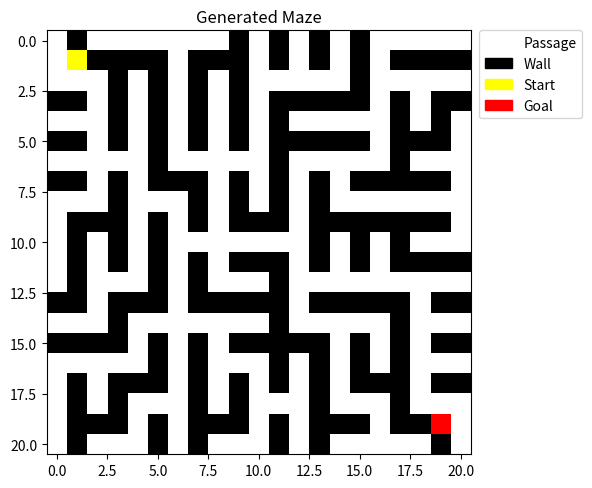
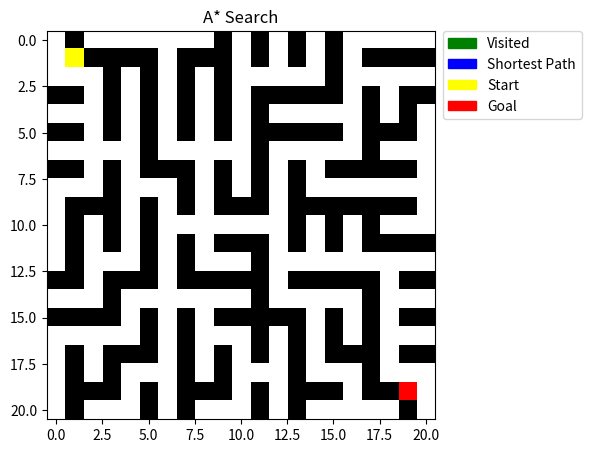

Recreate these plots in Python, in order.
import numpy as np
import heapq
import matplotlib.pyplot as plt
from matplotlib.animation import FuncAnimation
import time
from matplotlib import colors
from matplotlib.patches import Patch

maze_cmap = colors.ListedColormap(["white","black","green","blue","yellow","red"])
maze_norm = colors.BoundaryNorm([0,1,2,3,4,5,6], maze_cmap.N)

def generate_maze(rows, cols):
    if rows%2==0: rows+=1
    if cols%2==0: cols+=1
    maze = np.ones((rows,cols),dtype=int)
    
    sr, sc = rows//2, cols//2
    maze[sr,sc]=0
    walls = [(sr,sc,sr+dr,sc+dc) 
             for dr,dc in [(-2,0),(2,0),(0,-2),(0,2)]
             if 0<=sr+dr<rows and 0<=sc+dc<cols]
    while walls:
        i = np.random.randint(len(walls))
        r1,c1,r2,c2 = walls.pop(i)
        if maze[r2,c2]==1:
            maze[(r1+r2)//2,(c1+c2)//2] = 0
            maze[r2,c2] = 0
            for dr,dc in [(-2,0),(2,0),(0,-2),(0,2)]:
                nr, nc = r2+dr, c2+dc
                if 0<=nr<rows and 0<=nc<cols and maze[nr,nc]==1:
                    walls.append((r2,c2,nr,nc))
    return maze

def place_start_goal(maze):
    r,c = maze.shape
    start = (1,1)
    goal  = (r-2,c-2)
    maze[start]=0
    maze[goal]=0
    return maze, start, goal

def plot_maze(maze, start, goal, title="Maze"):
    disp = maze.copy()
    disp[start]=4
    disp[goal]=5
    fig, ax = plt.subplots(figsize=(6,6))
    ax.imshow(disp, cmap=maze_cmap, norm=maze_norm)
    ax.set_title(title)
    ax.axis("on")
    patches = [
        Patch(color="white",  label="Passage"),
        Patch(color="black",  label="Wall"),
        Patch(color="yellow", label="Start"),
        Patch(color="red",    label="Goal"),
    ]
    ax.legend(
        handles=patches,
        loc="upper left",
        bbox_to_anchor=(1.02, 1.0),
        bbox_transform=ax.transAxes,
        borderaxespad=0
    )
    plt.tight_layout()
    plt.show()

def get_neighbors(maze, r, c):
    for dr,dc in [(-1,0),(1,0),(0,-1),(0,1)]:
        nr, nc = r+dr, c+dc
        if 0<=nr<maze.shape[0] and 0<=nc<maze.shape[1] and maze[nr,nc]!=1:
            yield (nr, nc)

def manhattan(a, b):
    return abs(a[0]-b[0]) + abs(a[1]-b[1])

def astar(maze, start, goal):
    open_set = [(manhattan(start,goal), 0, start)]
    came_from = {start: None}
    g_score = {start: 0}
    visited = []
    closed = set()
    while open_set:
        _, g, cur = heapq.heappop(open_set)
        if cur in closed:
            continue
        closed.add(cur)
        visited.append(cur)
        if cur == goal:
            path = []
            while cur:
                path.append(cur)
                cur = came_from[cur]
            return path[::-1], visited
        for nbr in get_neighbors(maze, *cur):
            tg = g+1
            if nbr not in g_score or tg<g_score[nbr]:
                g_score[nbr]=tg
                came_from[nbr]=cur
                f = tg + manhattan(nbr, goal)
                heapq.heappush(open_set, (f, tg, nbr))
    return None, visited

def animate_search(maze, start, goal, visit_order, path):
    fig, ax = plt.subplots(figsize=(6,6))
    vis = maze.copy()
    vis[start]=4
    vis[goal]=5
    img = ax.imshow(vis, cmap=maze_cmap, norm=maze_norm)
    ax.set_title("A* Search")
    ax.axis("on")
    legend_patches = [
        Patch(color="green",  label="Visited"),
        Patch(color="blue",   label="Shortest Path"),
        Patch(color="yellow", label="Start"),
        Patch(color="red",    label="Goal"),
    ]
    ax.legend(
        handles=legend_patches,
        loc="upper left",
        bbox_to_anchor=(1.02, 1.0),
        bbox_transform=ax.transAxes,
        borderaxespad=0
    )
    total_frames = len(visit_order) + (len(path) if path else 0) + 50

    def update(i):
        if i < len(visit_order):
            r,c = visit_order[i]
            if (r,c) not in (start, goal):
                vis[r,c] = 2
        elif path and i < len(visit_order) + len(path):
            pr = i - len(visit_order)
            r,c = path[pr]
            if (r,c) not in (start, goal):
                vis[r,c] = 3
        img.set_data(vis)
        return [img]

    anim = FuncAnimation(fig, update, frames=total_frames, interval=50, blit=True, repeat=False)
    plt.tight_layout()
    plt.show()
    return anim 

if __name__ == "__main__":
    np.random.seed(42)
    maze = generate_maze(21,21)
    maze, start, goal = place_start_goal(maze)
    plot_maze(maze, start, goal, "Generated Maze")

    print("Running A*...")
    t0 = time.time()
    path, visited = astar(maze, start, goal)
    t1 = time.time()
    if path is None:
        print("No path found")
    else:
        print(f"Path Found in {t1-t0:.4f}s.")
        print(f"Path Length = {len(path)}.")
        print(f"Nodes Visited = {len(visited)}.")
        animate_search(maze, start, goal, visited, path)
